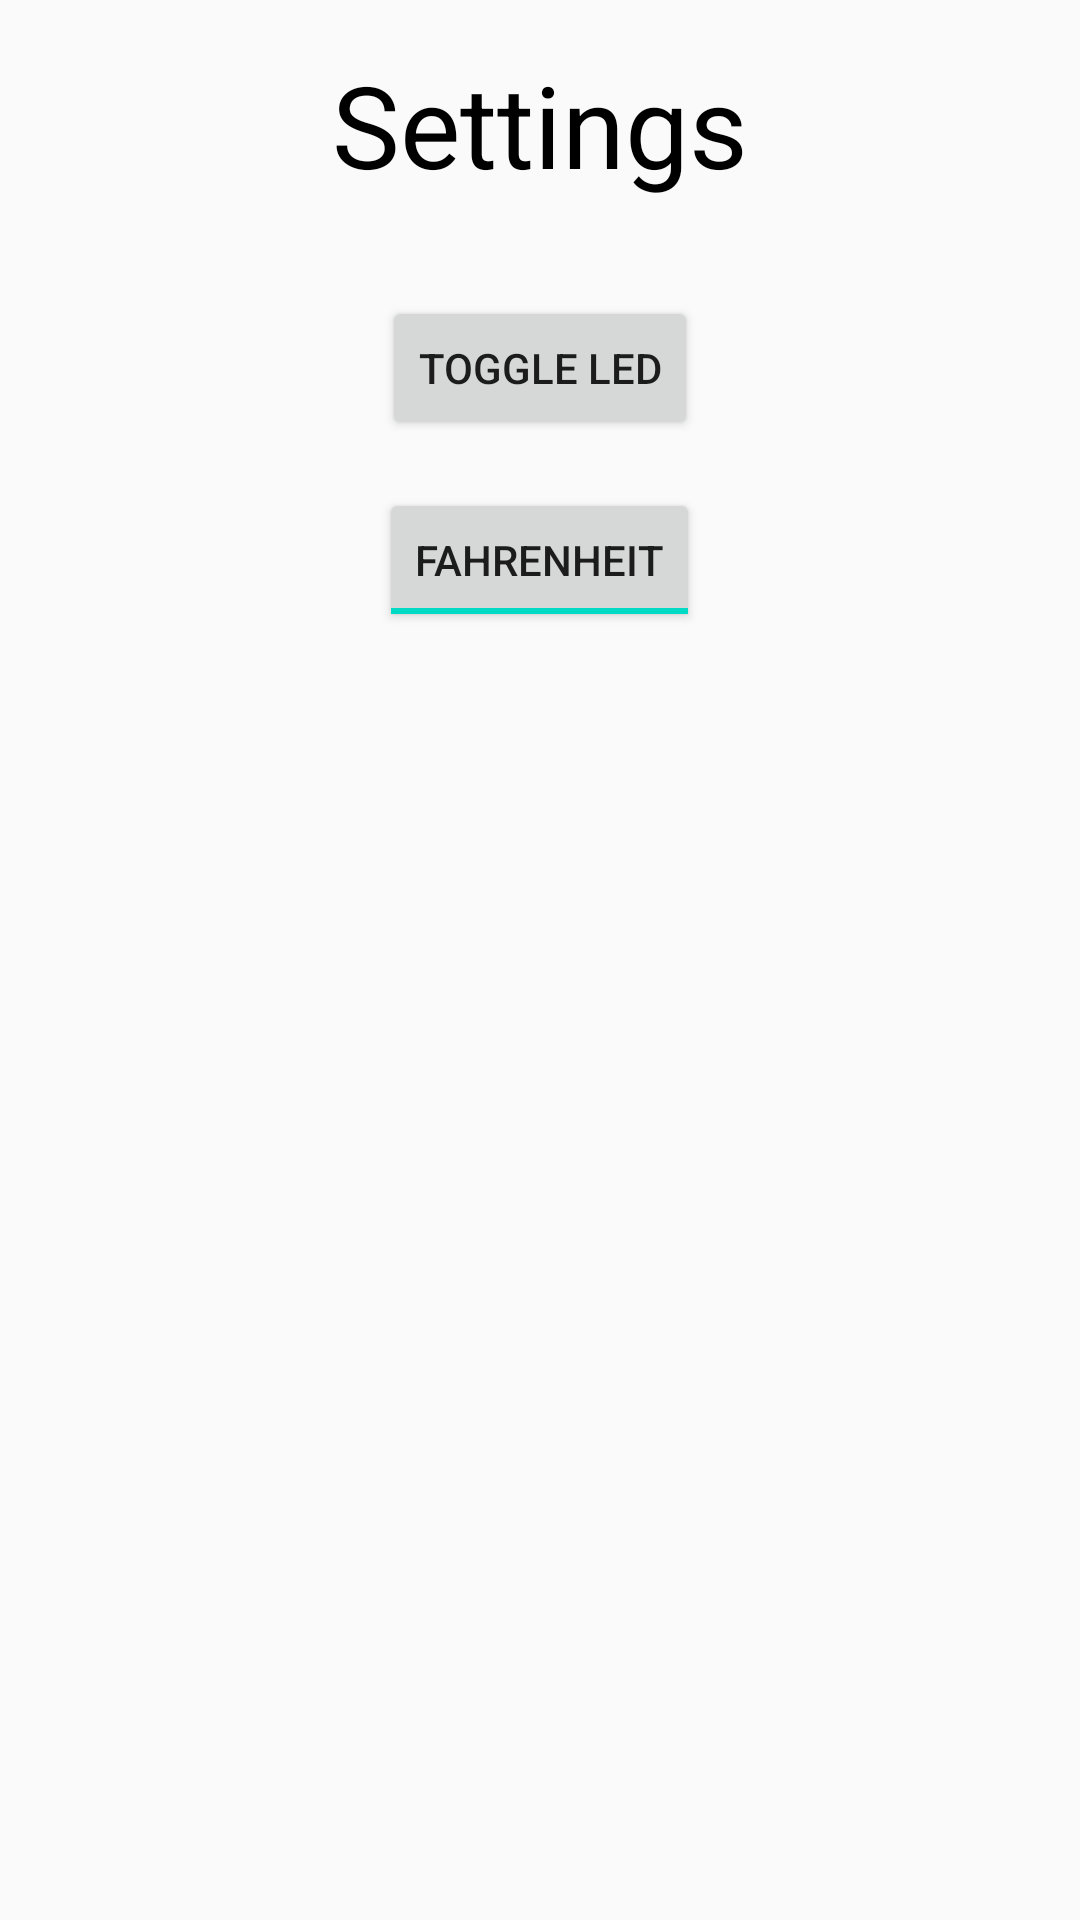

Produce the Android XML layout that renders to this screen, including the resource entries it uses.
<!-- AndroidManifest.xml: activity theme Theme.TheLodgeAI -->
<!-- res/layout/activity_settings.xml -->
<RelativeLayout xmlns:android="http://schemas.android.com/apk/res/android"
    xmlns:tools="http://schemas.android.com/tools"
    android:layout_width="match_parent"
    android:layout_height="match_parent"
    android:paddingLeft="16dp"
    android:paddingTop="16dp"
    android:paddingRight="16dp"
    android:paddingBottom="16dp"
    tools:context=".SettingsActivity">

    
    <TextView
        android:id="@+id/titleTextView"
        android:layout_width="wrap_content"
        android:layout_height="wrap_content"
        android:textColor="@color/black"
        android:text="Settings"
        android:textSize="38sp"
        android:layout_centerHorizontal="true"
        android:layout_marginBottom="16dp"/>

    
    <Button
        android:id="@+id/postButton"
        android:layout_width="wrap_content"
        android:layout_height="wrap_content"
        android:text="Toggle LED"
        android:layout_below="@id/titleTextView"
        android:layout_centerHorizontal="true"
        android:layout_marginTop="16dp"/>

    
    <ToggleButton
        android:id="@+id/toggleButton"
        android:layout_width="wrap_content"
        android:layout_height="wrap_content"
        android:textOff="Celsius"
        android:textOn="Fahrenheit"
        android:checked="true"
        android:layout_below="@id/postButton"
        android:layout_centerHorizontal="true"
        android:layout_marginTop="16dp"/>
</RelativeLayout>
<!-- resources referenced by this layout -->
<resources>
  <color name="black">#FF000000</color>
  <style name="Theme.TheLodgeAI" parent="Theme.AppCompat.Light.DarkActionBar">
          
          <item name="colorPrimary">@color/purple_500</item>
          <item name="colorPrimaryDark">@color/purple_700</item>
          <item name="colorAccent">@color/teal_200</item>
          
      </style>
  <color name="purple_500">#FF6200EE</color>
  <color name="purple_700">#FF3700B3</color>
  <color name="teal_200">#FF03DAC5</color>
</resources>
